Labelled photos from "classification", an image-classification folder in WannnXVZ/SunnyRest. The possible labels are: bangunan, lanskap, orang.

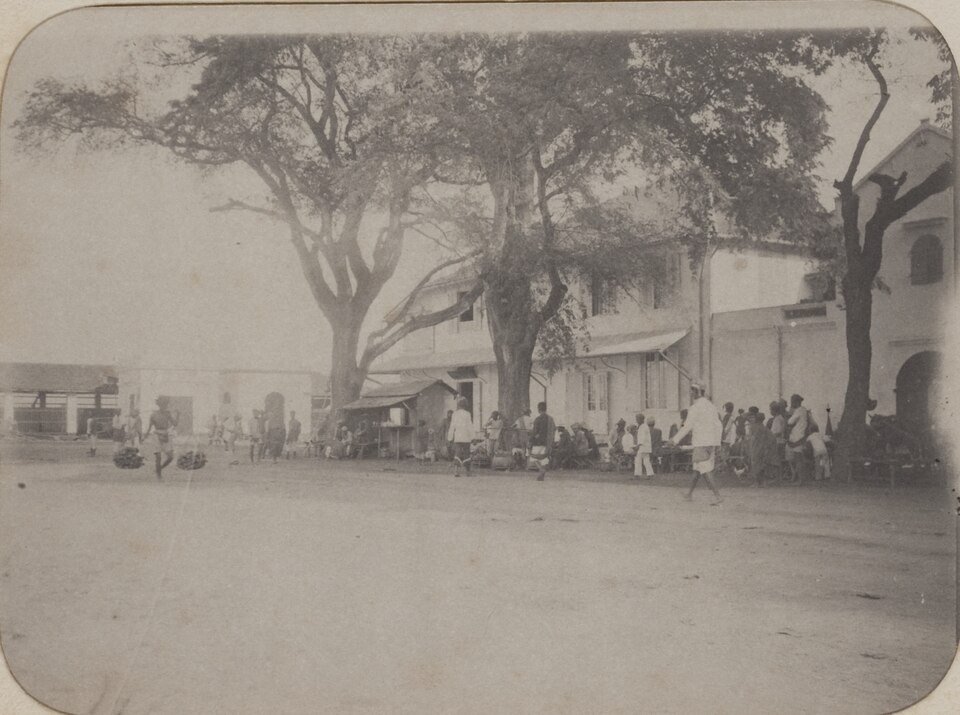
Label: bangunan

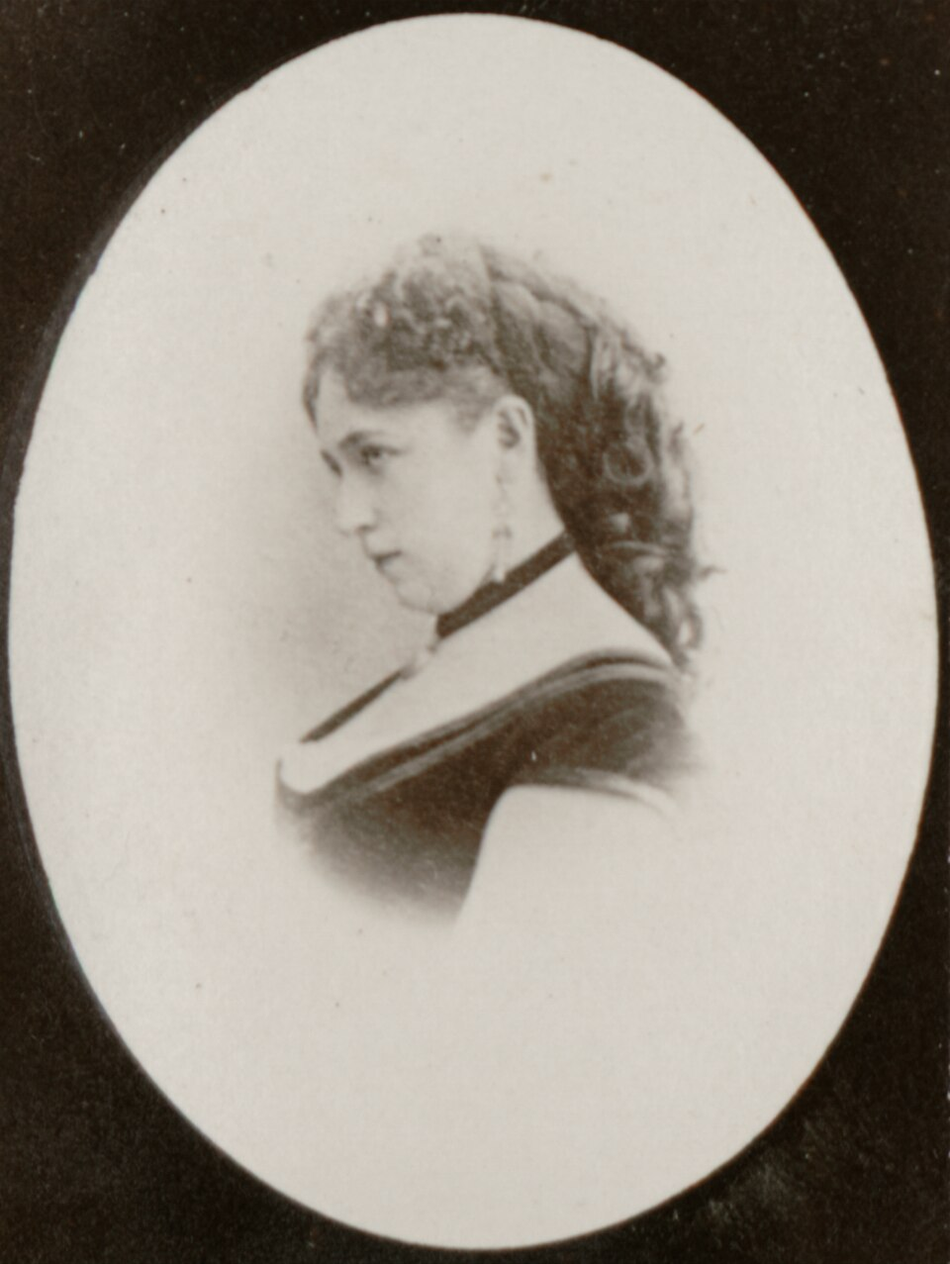
Label: orang

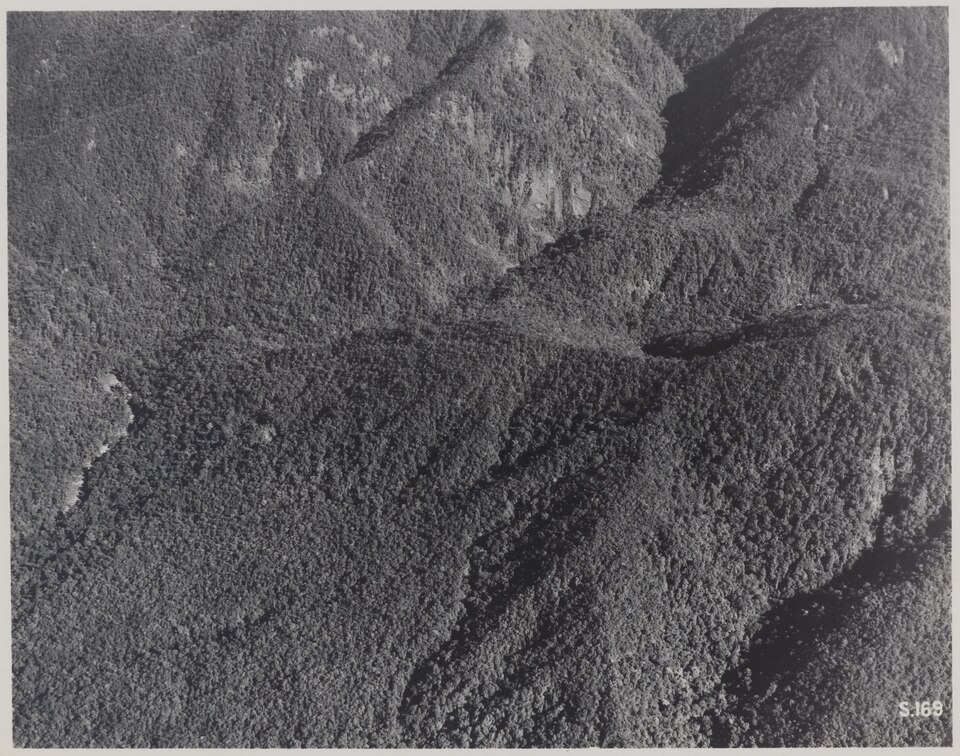
Label: lanskap

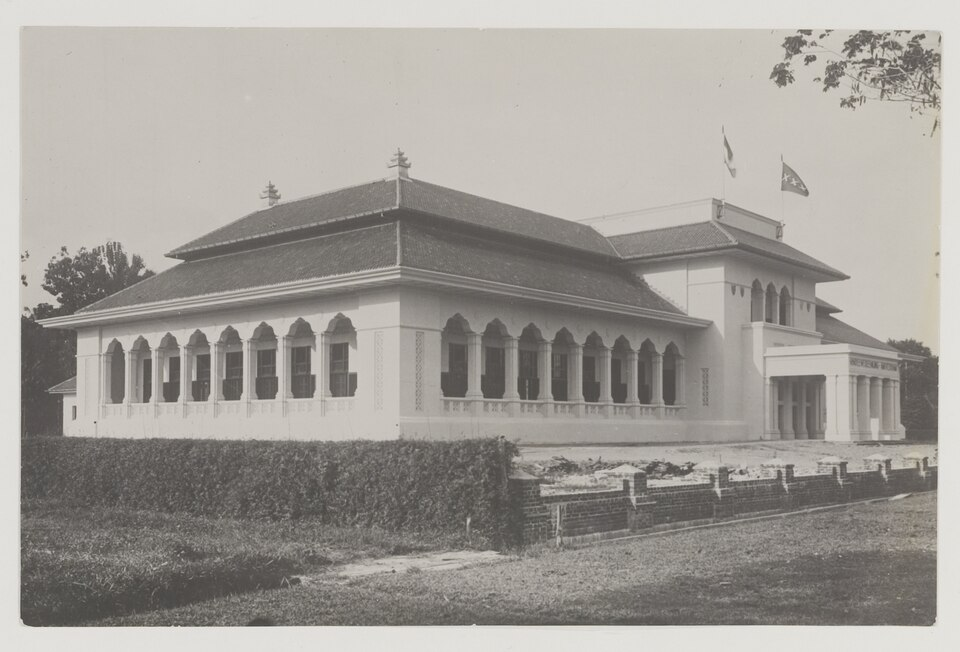
Label: bangunan

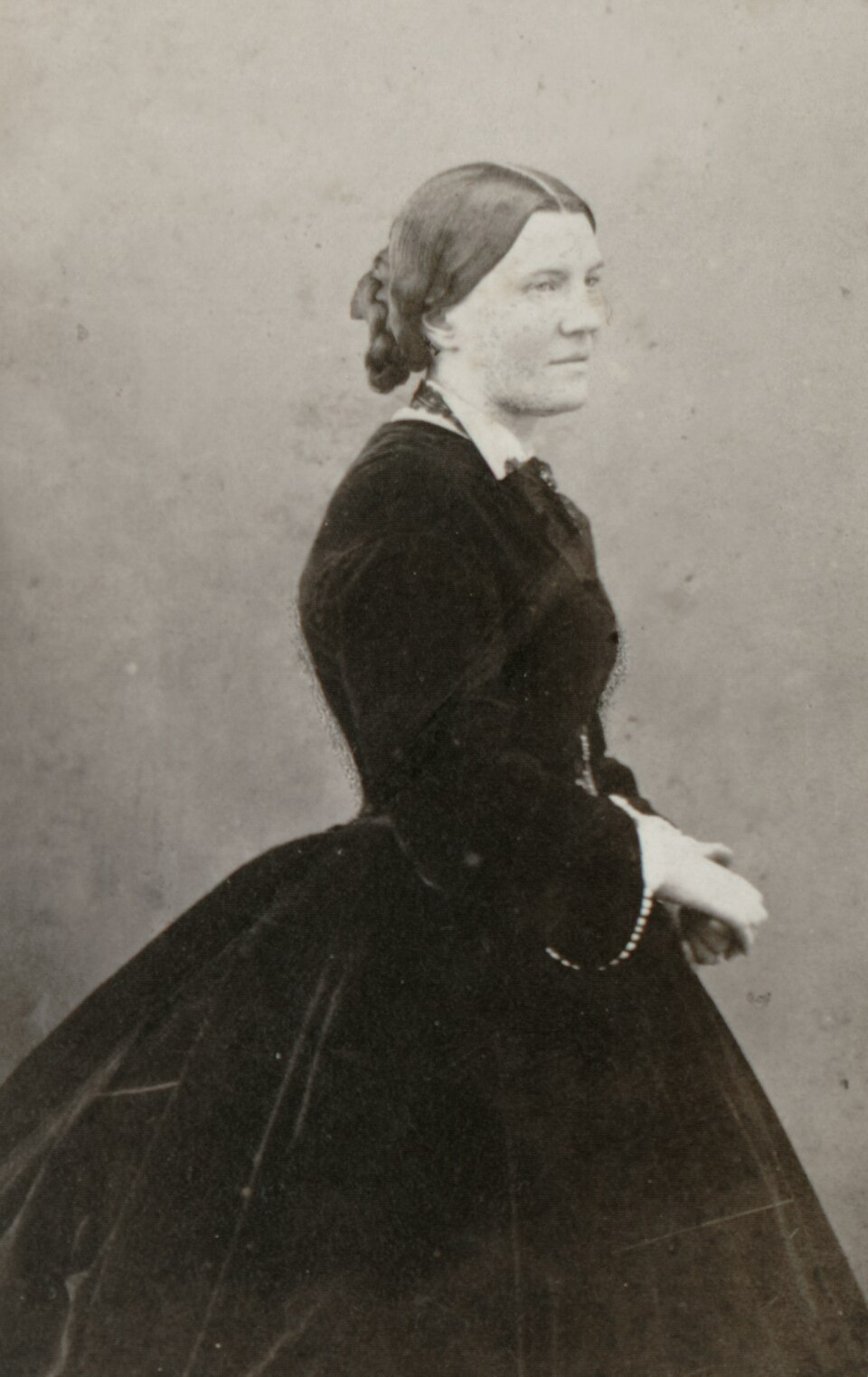
Label: orang

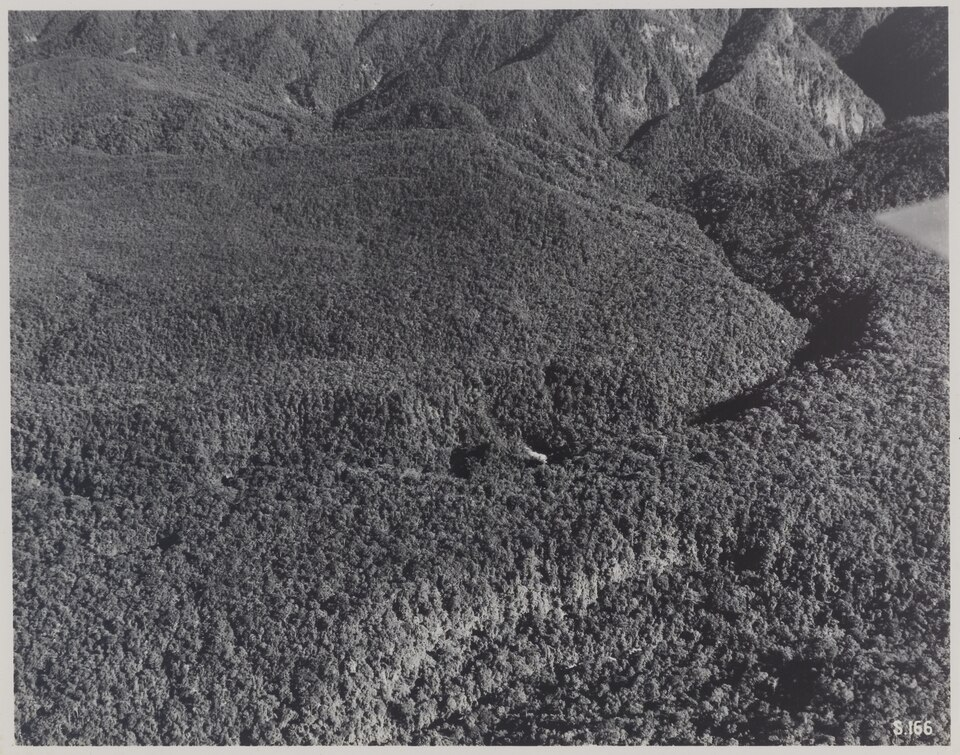
Label: lanskap
